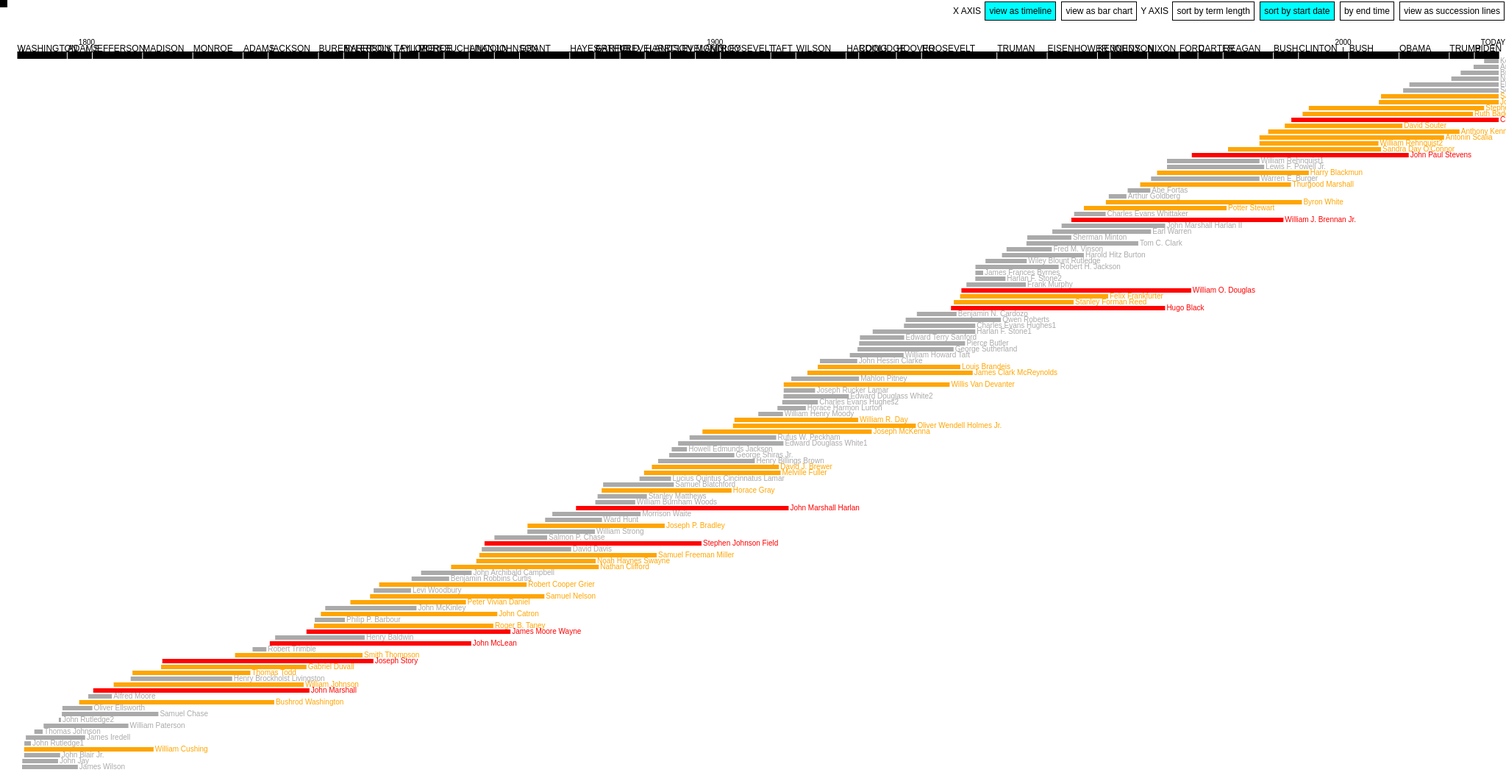
D3 v7 page, settled after 480 driven frames (8 s of simulated time); the page loaded 3 data file(s).



    var minDate = new Date("October 5, 1789")
    var maxDate = new Date()
    var xMax = 2000
    var xScale = d3.scaleLinear().domain([minDate,maxDate]).range([0,xMax])
    var grid = 80
    var yearlyRadiusOffset = 3
    var color = "black"
    var barColor = "red"

    var highlightColor = "cyan"
    var barWidth = 6
    var barOffset = 8
    var labelSize = 10
    var opacity = .1
    var barOpacity = 1
    var colorScale = d3.scaleLinear().domain([1,18,19,30,35]).range(["#eee","#eee","orange","orange","red"])
    var colorScale = d3.scaleThreshold().domain([18,32,40]).range(["#aaa","orange","red"])
    var totalDays = (maxDate-minDate)/1000/24/60/60
    var pixelsPerDay = xMax/totalDays
    var daysScale = d3.scaleLinear().domain([0,40*365]).range([0,40*365*pixelsPerDay])

    Promise.all([d3.csv("data/scotus_succession_flip.csv"),d3.csv("data/scotus_wiki.csv"),d3.csv("data/presidents.csv")])
            .then(function(data){
               // console.log(data)
                var succession = data[0]
                var wiki = data[1]
                var presidents = data[2]
            //    var formattedWiki = formatWiki(wiki,succession)
                var svg = d3.select("#chart")
                    .append("svg")
                    .attr("width",xMax+200)
                    .attr("height",1500)
                    .append("g")
                    .attr("transform","translate(30,80)")
              drawPresidents(svg,presidents)

                var barData = formatWiki(wiki,succession)

                var timelineMarkers = [new Date("January 1, 1800"),new Date("January 1, 1900"),new Date("January 1, 2000"),new Date()]

                    var timelineAxis = d3.axisTop().scale(xScale).ticks(2)
                    .tickValues(timelineMarkers)
                    .tickFormat(function(d,i){
                        if(i == timelineMarkers.length-1){
                            return "TODAY"
                        }
                        return d.getFullYear()
                    })

                    svg.append('g').call(timelineAxis).attr("class","timelineAxis")
                    .attr("transform","translate(0,-10)").attr("visibility","visible")

                    var daysMarkers = [0,365*10,365*20,365*30,365*40]

                    var yearsWorkedAxis = d3.axisTop().scale(daysScale)
                    .tickValues(daysMarkers)
                    .tickFormat(function(d,i){
                        return d/365+" yrs"
                    })

                    svg.append('g').attr("class","yearsWorkedAxis").call(yearsWorkedAxis)
                    .attr("transform","translate(0,-10)").attr("visibility","hidden")

            
              svg.selectAll(".bars")
                .data(barData)
                .enter()
                .append("rect")
                .attr("y",function(d){
                    return d.startRank*barOffset
                })
                .attr("x",function(d,i){
                    return xScale(new Date(d.start))
                })
                .attr("class","bars")
                .attr("id",function(d){
                    //console.log(d.name)
                    return d.name.split(" ").join("_")
                    .split(".").join("")
                    .split("\'").join("")
                })
                .attr("width",function(d,i){
                    return d.days*pixelsPerDay})
                .attr("height",barWidth)
                .attr("opacity",barOpacity)
                .attr("fill",function(d){
                    console.log(d.name,d.days/365)
                    return colorScale(d.days/365)
                })
                .style("cursor","pointer")
                .on("mouseover",function(e,d){
                       d3.select("#tooltip")
                       .html("<b>"+d.name+"</b><br>start date: "+d.start+"<br>years served: "+Math.round(d.days/365*10)/10)
                       .style("left", e.offsetX+10+ "px")
                       .style("top", e.offsetY + "px")
                       .style("visibility","visible")
                    //   d3.select(this).attr("fill",highlightColor)
                       
                    })
                    .on("mouseout",function(){
                      //  d3.select(this).attr("fill",color)
                        d3.select("#tooltip").html("")
                        .style("visibility","hidden")

                    })

               // console.log(barData.length)
            svg.selectAll(".barLabel")
                .data(barData)
                .enter()
                .append("text")
                .attr("class","barLabel")
                .attr("x",function(d,i){
                    
                    return xScale(new Date(d.start))+d.days*pixelsPerDay+2
                })
                .attr("id",function(d){
                    return d.name.split(" ").join("_").split(".").join("")
                    .split("\'").join("")
                })
                .attr("class","barLabels")
                .attr("y",function(d){return (parseInt(d.startRank)+1)*barOffset-2})
                .text(function(d,i){
                    var years = Math.round(d.days/365*10)/10
                    return d.name//+" - "+years+" years"
                })
                .attr("fill",function(d,i){return colorScale(d.days/365)})
                .attr("font-size",labelSize)


            d3.select("#succession")
                .on("click",function(){
                    d3.selectAll(".y").style("background-color","#fff")
                    d3.select(this).style("background-color",highlightColor)
                    d3.selectAll(".bars")
                        .each(function(d){
                            d3.select(this).transition()
                                .attr("y",(parseInt(d.successionIndex))*barOffset)
                                //.attr("x",xScale(new Date(d.start)))

                        })

                        d3.selectAll(".barLabels")
                         .each(function(d){
                            d3.select(this).transition()
                            .attr("y",(parseInt(d.successionIndex)+1)*barOffset-2)
                           // .attr("x",xScale(new Date(d.start))+2)
                        })
                })
            d3.select("#startDateY")
                .on("click",function(){
                    d3.selectAll(".y").style("background-color","#fff")
                    d3.select(this).style("background-color",highlightColor)
                    d3.selectAll(".bars")
                        .each(function(d){
                            d3.select(this).transition()
                                .attr("y",d.startRank*barOffset)
                              //  .attr("x",xScale(new Date(d.start))+2)

                        })
                    d3.selectAll(".barLabels")
                         .each(function(d){
                            d3.select(this).transition()
                                .attr("y",(parseInt(d.startRank)+1)*barOffset-2)
                               // .attr("x",xScale(new Date(d.start))+d.days*pixelsPerDay+2)

                        })
                })

            d3.select("#length")
                .on("click",function(){
                    d3.selectAll(".y").style("background-color","#fff")
                    d3.select(this).style("background-color",highlightColor)
                    d3.selectAll(".bars")
                        .each(function(d){
                            d3.select(this).transition()
                                .attr("y",(d.daysRank)*barOffset)
                              //  .attr("x",xScale(new Date(d.start))+2)

                        })

                    d3.selectAll(".barLabels")
                        .each(function(d){
                            d3.select(this).transition()
                                .attr("y",(parseInt(d.daysRank)+1)*barOffset-2)
                               // .attr("x",xScale(new Date(d.start))+d.days*pixelsPerDay+2)

                        })
                })

            d3.select("#startDateX")
                    .on("click",function(){
                        d3.selectAll(".x").style("background-color","#fff")
                        d3.select(this).style("background-color",highlightColor)
                        var sorted = barData.sort(function(a,b){
                        return new Date(b.start)-new Date(a.start)
                    })
                       d3.selectAll(".bars")
                        .each(function(d,i){
                        //    console.log(d.days,pixelsPerDay)

                            d3.select(this).transition()
                           // .attr("y",d.daysRank*barOffset)
                            .attr("x",xScale(new Date(d.start)))
                        })
                        d3.selectAll(".barLabels")
                        .each(function(d,i){
                            d3.select(this).transition()
                           // .attr("y",(parseInt(d.daysRank)+1)*barOffset-2)
                            .attr("x",xScale(new Date(d.start))+d.days*pixelsPerDay+2)
                        })

                        d3.selectAll(".yearsWorkedAxis").attr("visibility","hidden")
                        d3.selectAll(".timelineAxis").attr("visibility","visible")
                    })
            d3.select("#endDateY")
                    .on("click",function(){
                        d3.selectAll(".y").style("background-color","#fff")
                        d3.select(this).style("background-color",highlightColor)
                    //     var sorted = barData.sort(function(a,b){
                    //     return new Date(b.end)-new Date(a.end)
                    // })
                       d3.selectAll(".bars")
                        .each(function(d,i){
                            d3.select(this).transition()
                            .attr("y",d.endRank*barOffset)
                        })
                        d3.selectAll(".barLabels")
                        .each(function(d,i){
                            d3.select(this).transition()
                            .attr("y",d.endRank*barOffset+barOffset)
                        })

                        d3.selectAll(".yearsWorkedAxis").attr("visibility","hidden")
                        d3.selectAll(".timelineAxis").attr("visibility","visible")
                    })

            d3.select("#compare")
                    .on("click",function(){
                        d3.selectAll(".x").style("background-color","#fff")
                        d3.select(this).style("background-color",highlightColor)
                        d3.selectAll(".bars").transition().attr("x",0)

                        d3.selectAll(".barLabels").transition()
                            .attr("x",function(d,i){return d.days*pixelsPerDay+2})
                        d3.selectAll(".yearsWorkedAxis").attr("visibility","visible")
                        d3.selectAll(".timelineAxis")
                        .attr("visibility","hidden")
                    })
            })

            function drawPresidents(svg,data){
                console.log(data)
                svg.selectAll(".presidents")
                .data(data)
                .enter()
                .append("rect")
                .attr("class","presidents")
                .attr("x",function(d,i){
                    var start = new Date("january 1,"+d.start)
                    return xScale(start)
                })
                .attr("y",-10)
                .attr("width",function(d,i){
                    var start = new Date("january 1,"+d.start)
                    var end = new Date("january 1,"+d.end)
                    return (end-start)/1000/24/60/60*pixelsPerDay-1
                })
                .attr("height",10)

                svg.selectAll(".presidentLabel")
                .data(data)
                .enter()
                .append("text")
                .attr("class","presidentLabel")
                .attr("x",function(d,i){
                    var start = new Date("january 1,"+d.start)
                    return xScale(start)
                })
                .attr("y",-10)
                .attr("width",function(d,i){
                    var start = new Date("january 1,"+d.start)
                    var end = new Date("january 1,"+d.end)
                    return (end-start)/1000/24/60/60*pixelsPerDay-1
                })
                .attr("height",10)
                .text(function(d){
                    var presidentLast = d.president.split(" ")[d.president.split(" ").length-1]
                    console.log(presidentLast)
                    return presidentLast
                        })
              


            }
            function sortBy(data,column){
                var sorted = data.sort(function(a,b){
                    return b[column]-a[column]
                })
            }

            function formatWiki(wiki,succession){
                var successionArray = []
                var successionLineDict = {}
                for(var s in succession){
                   // console.log(succession[s])
                    if(s!="columns"){
                        var line = Object.values(succession[s])
                        .filter(Boolean)
                        // .filter(function(d){
                        //     return isNaN(d)
                        // })
                        var lineNumber = (+s+1)
                        for(var l in line){
                          //  console.log(lineNumber,line[l])d
                            var nameKey = line[l].split(" ").join("_").split(".").join("")
                            successionLineDict[nameKey]=s
                            successionArray.push(line[l])
                        }
                    }
                }
               // console.log(successionLineDict)

                var formatted = []
                for(var w in wiki){
                    var name = wiki[w].name
                    if(name!=undefined){
                        //console.log(name,successionArray.indexOf(name))
                        // if(successionArray.indexOf(name)==-1){
                        //     console.log(name)
                        // }
                        var days = parseInt(wiki[w].days)
                        var startDate = wiki[w]["start date"]
                        var endDate = wiki[w]["end date"]
                        var nameKey = name.split(" ").join("_").split(".").join("")

                        formatted.push({name:name,
                                days:days,
                                start:startDate,
                                end:endDate,
                                successionIndex:successionArray.indexOf(name),
                                successionLineNumber:successionLineDict[nameKey]})
                    }   
                }
                sorted = formatted.sort(function(a,b){
                    return new Date(b.start)-new Date(a.start)
                })
                for(var s in sorted){
                    sorted[s]["startRank"]=s
                }
                sorted = formatted.sort(function(a,b){

                    return new Date(b.end)-new Date(a.end)
                })
                for(var s in sorted){
                    sorted[s]["endRank"]=s
                }
                var sorted = formatted.sort(function(a,b){
                    return b.days-a.days
                })
                for(var s in sorted){
                    sorted[s]["daysRank"]=s
                }
                
                //console.log(sorted)
                return sorted

            }
  

### data: data/scotus_wiki.csv
number, justice, name, birth, death, State[c], Position, Succeeded, Tenure, start date, end date, end reason, days, Date confirmed(Vote
115, Amy Coney Barrett(born 1972), Amy Coney Barrett, 1972, , IN, AssociateJustice, Ginsburg, October 27, 2020–Incumbent, October 27, 2020, 10/24/2024, , 1458, October 26, 2020(52–48)
116, Ketanji Brown Jackson(born 1970), Ketanji Brown Jackson, 1970, , DC, AssociateJustice, Breyer, June 30, 2022–Incumbent, June 30, 2022, 10/24/2024, , 847, April 7, 2022(53–47)
113, Neil Gorsuch(born 1967), Neil Gorsuch, 1967, , CO, AssociateJustice, Scalia, April 10, 2017–Incumbent, April 10, 2017, 10/24/2024, , 2754, April 7, 2017(54–45)
114, Brett Kavanaugh(born 1965), Brett Kavanaugh, 1965, , MD, AssociateJustice, Kennedy, October 6, 2018–Incumbent, October 6, 2018, 10/24/2024, , 2210, October 6, 2018(50–48)
112, Elena Kagan(born 1960), Elena Kagan, 1960, , MA, AssociateJustice, Stevens, August 7, 2010–Incumbent, August 7, 2010, 10/24/2024, , 5192, August 5, 2010(63–37)
109, John Roberts(born 1955), John Roberts, 1955, , MD, ChiefJustice, Rehnquist, September 29, 2005–Incumbent, September 29, 2005, 10/24/2024, , 6965, September 29, 2005(78–22)
111, Sonia Sotomayor(born 1954), Sonia Sotomayor, 1954, , NY, AssociateJustice, Souter, August 8, 2009–Incumbent, August 8, 2009, 10/24/2024, , 5556, August 6, 2009(68–31)
110, Samuel Alito(born 1950), Samuel Alito, 1950, , NJ, AssociateJustice, O'Connor, January 31, 2006–Incumbent, January 31, 2006, 10/24/2024, , 6841, January 31, 2006(58–42)
105, David Souter(born 1939), David Souter, 1939, , NH, AssociateJustice, Brennan, October 9, 1990–June 29, 2009(Retired), October 9, 1990, June 29, 2009, (Retired), 6838, October 2, 1990(90–9)
108, Stephen Breyer(born 1938), Stephen Breyer, 1938, , MA, AssociateJustice, Blackmun, August 3, 1994–June 30, 2022(Retired), August 3, 1994, June 30, 2022, (Retired), 10193, July 29, 1994(87–9)
104, Anthony Kennedy(born 1936), Anthony Kennedy, 1936, , CA, AssociateJustice, Powell, February 18, 1988–July 31, 2018(Retired), February 18, 1988, July 31, 2018, (Retired), 11121, February 3, 1988(97–0)
106, Clarence Thomas(born 1948), Clarence Thomas, 1948, , GA, AssociateJustice, T. Marshall, October 23, 1991–Incumbent, October 23, 1991, 10/24/2024, , 12055, October 15, 1991(52–48)
103, Antonin Scalia(1936–2016), Antonin Scalia, 1936, 2016, VA, AssociateJustice, Rehnquist, September 26, 1986–February 13, 2016(Die…, September 26, 1986, February 13, 2016, (Died), 10732, September 17, 1986(98–0)
107, Ruth Bader Ginsburg(1933–2020), Ruth Bader Ginsburg, 1933, 2020, NY, AssociateJustice, B. White, August 10, 1993–September 18, 2020(Died), August 10, 1993, September 18, 2020, (Died), 9901, August 3, 1993(96–3)
102, Sandra Day O'Connor(1930–2023), Sandra Day O'Connor, 1930, 2023, AZ, AssociateJustice, Stewart, September 25, 1981–January 31, 2006(Reti…, September 25, 1981, January 31, 2006, (Retired), 8894, September 21, 1981(99–0)
100, William Rehnquist(1924–2005), William Rehnquist2, 1924, 2005, VA, ChiefJustice, Burger, September 26, 1986–September 3, 2005(Die…, September 26, 1986, September 3, 2005, (Died), 6917, September 17, 1986(65–33)
100, William Rehnquist(1924–2005), William Rehnquist1, 1924, 2005, AZ, AssociateJustice, J. Harlan II, January 7, 1972[n]–September 26, 1986(Co…, January 7, 1972, September 26, 1986, (Continued as chief justice), 5376, December 10, 1971(68–26)
101, John Paul Stevens(1920–2019), John Paul Stevens, 1920, 2019, IL, AssociateJustice[o], Douglas, December 19, 1975–June 29, 2010(Retired), December 19, 1975, June 29, 2010, (Retired), 12611, December 17, 1975(98–0)
93, Byron White(1917–2002), Byron White, 1917, 2002, CO, AssociateJustice, Whittaker, April 16, 1962–June 28, 1993(Retired), April 16, 1962, June 28, 1993, (Retired), 11396, April 11, 1962(Acclamation)
92, Potter Stewart(1915–1985), Potter Stewart, 1915, 1985, OH, AssociateJustice, Burton, October 14, 1958[f]–July 3, 1981(Retired…, October 14, 1958, July 3, 1981, (Retired), 8298, May 5, 1959(70–17)
95, Abe Fortas(1910–1982), Abe Fortas, 1910, 1982, TN, AssociateJustice, Goldberg, October 4, 1965–May 14, 1969(Resigned), October 4, 1965, May 14, 1969, (Resigned), 1318, August 11, 1965(Acclamation)
98, Harry Blackmun(1908–1999), Harry Blackmun, 1908, 1999, MN, AssociateJustice, Fortas, June 9, 1970–August 3, 1994(Retired), June 9, 1970, August 3, 1994, (Retired), 8821, May 12, 1970(94–0)
96, Thurgood Marshall(1908–1993), Thurgood Marshall, 1908, 1993, NY, AssociateJustice, Clark, October 2, 1967–October 1, 1991(Retired), October 2, 1967, October 1, 1991, (Retired), 8765, August 30, 1967(69–11)
94, Arthur Goldberg(1908–1990), Arthur Goldberg, 1908, 1990, IL, AssociateJustice, Frankfurter, October 1, 1962–July 25, 1965(Resigned), October 1, 1962, July 25, 1965, (Resigned), 1028, September 25, 1962(Acclamation)
97, Warren E. Burger(1907–1995), Warren E. Burger, 1907, 1995, VA, ChiefJustice, Warren, June 23, 1969–September 26, 1986(Retired…, June 23, 1969, September 26, 1986, (Retired), 6304, June 9, 1969(74–3)
99, Lewis F. Powell Jr.(1907–1998), Lewis F. Powell Jr., 1907, 1998, VA, AssociateJustice, Black, January 7, 1972[n]–June 26, 1987(Retired…, January 7, 1972, June 26, 1987, (Retired), 5649, December 6, 1971(89–1)
90, William J. Brennan Jr.(1906–1997), William J. Brennan Jr., 1906, 1997, NJ, AssociateJustice, Minton, October 16, 1956[f]–July 20, 1990(Retire…, October 16, 1956, July 20, 1990, (Retired), 12330, March 19, 1957(Acclamation)
91, Charles Evans Whittaker(1901–1973), Charles Evans Whittaker, 1901, 1973, MO, AssociateJustice, Reed, March 25, 1957–March 31, 1962(Retired), March 25, 1957, March 31, 1962, (Retired), 1832, March 19, 1957(Acclamation)
86, Tom C. Clark(1899–1977), Tom C. Clark, 1899, 1977, TX, AssociateJustice, Murphy, August 24, 1949–June 12, 1967(Retired), August 24, 1949, June 12, 1967, (Retired), 6501, August 18, 1949(73–8)
… [head cut at 6 KiB]
### data: data/scotus_succession_flip.csv
seat, 1, 2, 3, 4, 5, 6, 7, 8, 9, 10, 11, 12, 13, 14, 15, 16, 17
1, John Jay, John Rutledge2, Oliver Ellsworth, John Marshall, Roger B. Taney, Salmon P. Chase, Morrison Waite, Melville Fuller, Edward Douglass White2, William Howard Taft, Charles Evans Hughes1, Harlan F. Stone2, Fred M. Vinson, Earl Warren, Warren E. Burger, William Rehnquist1, John Roberts
2, Thomas Todd, Robert Trimble, John McLean, Noah Haynes Swayne, Stanley Matthews, David J. Brewer, Charles Evans Hughes2, John Hessin Clarke, George Sutherland, Stanley Forman Reed, Charles Evans Whittaker, Byron White, Ruth Bader Ginsburg, Amy Coney Barrett, , , 
3, James Wilson, Bushrod Washington, Henry Baldwin, Robert Cooper Grier, William Strong, William Burnham Woods, Lucius Quintus Cincinnatus Lamar, Howell Edmunds Jackson, Rufus W. Peckham, Horace Harmon Lurton, James Clark McReynolds, James Frances Byrnes, Wiley Blount Rutledge, Sherman Minton, William J. Brennan Jr., David Souter, Sonia Sotomayor
4, John Blair Jr., Samuel Chase, Gabriel Duvall, Philip P. Barbour, Peter Vivian Daniel, Samuel Freeman Miller, Henry Billings Brown, William Henry Moody, Joseph Rucker Lamar, Louis Brandeis, William O. Douglas, John Paul Stevens, Elena Kagan, , , , 
5, Joseph P. Bradley, George Shiras Jr., William R. Day, Pierce Butler, Frank Murphy, Tom C. Clark, Thurgood Marshall, Clarence Thomas, , , , , , , , , 
6, William Cushing, Joseph Story, Levi Woodbury, Benjamin Robbins Curtis, Nathan Clifford, Horace Gray, Oliver Wendell Holmes Jr., Benjamin N. Cardozo, Felix Frankfurter, Arthur Goldberg, Abe Fortas, Harry Blackmun, Stephen Breyer, Ketanji Brown Jackson, , , 
7, John Rutledge1, Thomas Johnson, William Paterson, Henry Brockholst Livingston, Smith Thompson, Samuel Nelson, Ward Hunt, Samuel Blatchford, Edward Douglass White1, Willis Van Devanter, Hugo Black, Lewis F. Powell Jr., Anthony Kennedy, Brett Kavanaugh, , , 
8, Stephen Johnson Field, Joseph McKenna, Harlan F. Stone1, Robert H. Jackson, John Marshall Harlan II, William Rehnquist2, Antonin Scalia, Neil Gorsuch, , , , , , , , , 
9, John McKinley, John Archibald Campbell, David Davis, John Marshall Harlan, Mahlon Pitney, Edward Terry Sanford, Owen Roberts, Harold Hitz Burton, Potter Stewart, Sandra Day O'Connor, Samuel Alito, , , , , , 
10, James Iredell, Alfred Moore, William Johnson, James Moore Wayne
11, John Catron

### data: data/presidents.csv
president, start, end
GEORGE WASHINGTON, 1789, 1797
JOHN ADAMS, 1797, 1801
THOMAS JEFFERSON, 1801, 1809
JAMES MADISON, 1809, 1817
JAMES MONROE, 1817, 1825
JOHN QUINCY ADAMS, 1825, 1829
ANDREW JACKSON, 1829, 1837
MARTIN VAN BUREN, 1837, 1841
WILLIAM HENRY HARRISON, 1841, 1841
JOHN TYLER, 1841, 1845
JAMES K. POLK, 1845, 1849
ZACHARY TAYLOR, 1849, 1850
MILLARD FILLMORE, 1850, 1853
FRANKLIN PIERCE, 1853, 1857
JAMES BUCHANAN, 1857, 1861
ABRAHAM LINCOLN, 1861, 1865
ANDREW JOHNSON, 1865, 1869
ULYSSES S. GRANT, 1869, 1877
RUTHERFORD B. HAYES, 1877, 1881
JAMES A. GARFIELD, 1881, 1881
CHESTER A. ARTHUR, 1881, 1885
GROVER CLEVELAND, 1885, 1889
BENJAMIN HARRISON, 1889, 1893
GROVER CLEVELAND, 1893, 1897
WILLIAM MCKINLEY, 1897, 1901
THEODORE ROOSEVELT, 1901, 1909
WILLIAM HOWARD TAFT, 1909, 1913
WOODROW WILSON, 1913, 1921
WARREN G. HARDING, 1921, 1923
CALVIN COOLIDGE, 1923, 1929
HERBERT HOOVER, 1929, 1933
FRANKLIN D. ROOSEVELT, 1933, 1945
HARRY S. TRUMAN, 1945, 1953
DWIGHT D. EISENHOWER, 1953, 1961
JOHN F. KENNEDY, 1961, 1963
LYNDON B. JOHNSON, 1963, 1969
RICHARD M. NIXON, 1969, 1974
GERALD R. FORD, 1974, 1977
JIMMY CARTER, 1977, 1981
RONALD REAGAN, 1981, 1989
GEORGE BUSH, 1989, 1993
WILLIAM J. CLINTON, 1993, 2001
GEORGE W. BUSH, 2001, 2009
BARACK OBAMA, 2009, 2017
DONALD J. TRUMP, 2017, 2021
JOSEPH R. JR. BIDEN, 2021, 2025